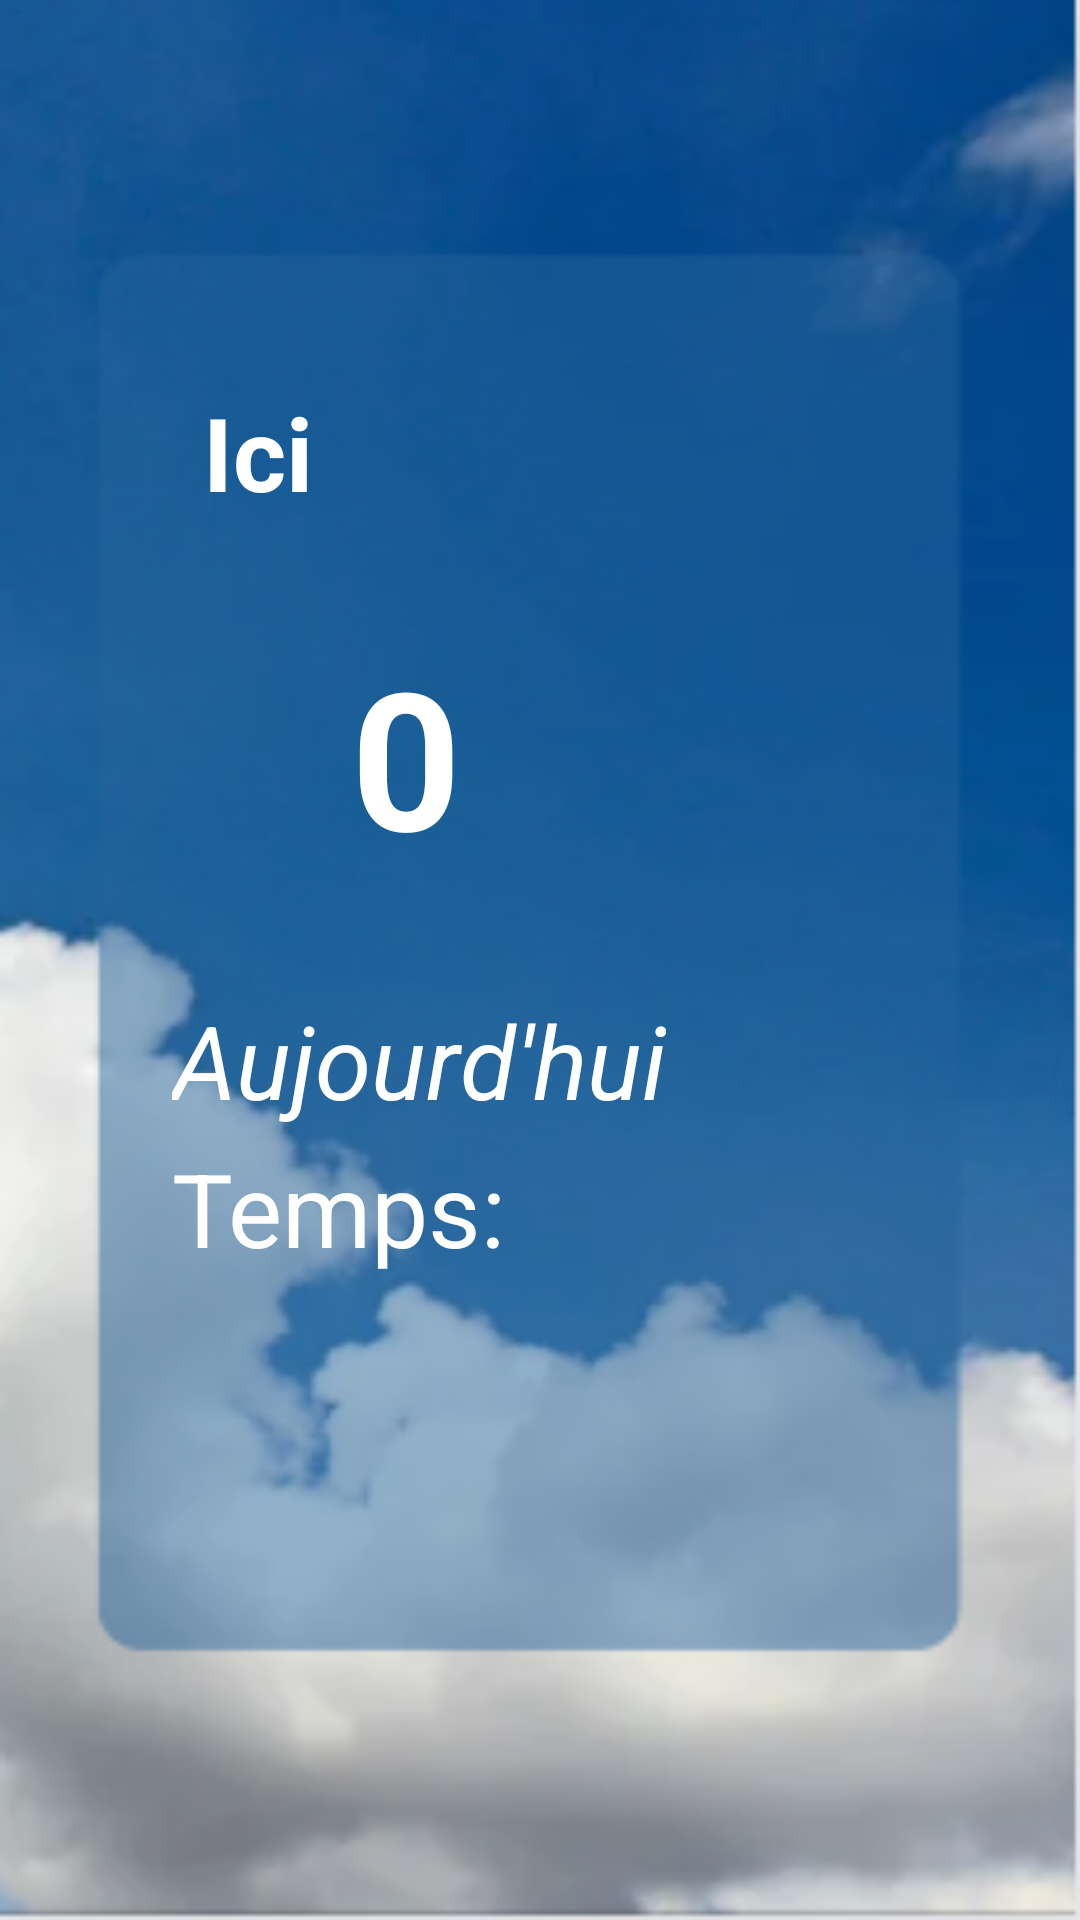

Write the Android layout XML for this screen, with the resource values it uses.
<!-- AndroidManifest.xml: application theme Theme.pingmeteo -->
<!-- res/layout/fragment_home.xml -->
<?xml version="1.0" encoding="utf-8"?>
<androidx.constraintlayout.widget.ConstraintLayout xmlns:android="http://schemas.android.com/apk/res/android"
    xmlns:app="http://schemas.android.com/apk/res-auto"
    xmlns:tools="http://schemas.android.com/tools"
    android:layout_width="match_parent"
    android:layout_height="match_parent"
    android:background="@drawable/fondmeteo"
    tools:context=".Controller.home.HomeFragment">

    <TextView
        android:id="@+id/fragment_home_text_pos"
        android:layout_width="wrap_content"
        android:layout_height="wrap_content"
        android:layout_marginTop="128dp"
        android:text="Ici"
        android:textColor="@color/white"
        android:textSize="34sp"
        android:textStyle="bold"
        app:layout_constraintEnd_toEndOf="parent"
        app:layout_constraintHorizontal_bias="0.209"
        app:layout_constraintStart_toStartOf="parent"
        app:layout_constraintTop_toTopOf="parent" />

    <TextView
        android:id="@+id/fragment_home_text_temp"
        android:layout_width="wrap_content"
        android:layout_height="wrap_content"
        android:layout_marginTop="36dp"
        android:text="0"
        android:textColor="@color/white"
        android:textSize="64sp"
        android:textStyle="bold"
        app:layout_constraintEnd_toEndOf="parent"
        app:layout_constraintHorizontal_bias="0.362"
        app:layout_constraintStart_toStartOf="parent"
        app:layout_constraintTop_toBottomOf="@+id/fragment_home_text_pos" />

    <TextView
        android:id="@+id/fragment_home_text_ajd"
        android:layout_width="wrap_content"
        android:layout_height="wrap_content"
        android:layout_marginTop="36dp"
        android:text="Aujourd'hui"
        android:textColor="@color/white"
        android:textSize="34sp"
        android:textStyle="italic"
        app:layout_constraintEnd_toEndOf="parent"
        app:layout_constraintHorizontal_bias="0.293"
        app:layout_constraintStart_toStartOf="parent"
        app:layout_constraintTop_toBottomOf="@+id/fragment_home_text_temp" />

    <TextView
        android:id="@+id/fragment_home_text_pluietype"
        android:layout_width="wrap_content"
        android:layout_height="wrap_content"
        android:layout_marginTop="4dp"
        android:text="Temps: "
        android:textColor="@color/white"
        android:textIsSelectable="false"
        android:textSize="34sp"
        app:layout_constraintEnd_toEndOf="parent"
        app:layout_constraintHorizontal_bias="0.0"
        app:layout_constraintStart_toStartOf="@+id/fragment_home_text_ajd"
        app:layout_constraintTop_toBottomOf="@+id/fragment_home_text_ajd" />
</androidx.constraintlayout.widget.ConstraintLayout>
<!-- resources referenced by this layout -->
<resources>
  <!-- drawable fondmeteo: png bitmap (drawable, 105777 bytes) -->
  <style name="Theme.pingmeteo" parent="Theme.MaterialComponents.DayNight.DarkActionBar">
          
          <item name="colorPrimary">@color/purple_500</item>
          <item name="colorPrimaryVariant">@color/purple_700</item>
          <item name="colorOnPrimary">@color/white</item>
          
          <item name="colorSecondary">@color/teal_200</item>
          <item name="colorSecondaryVariant">@color/teal_700</item>
          <item name="colorOnSecondary">@color/black</item>
          
          <item name="android:statusBarColor">?attr/colorPrimaryVariant</item>
          
          <item name="windowActionBar">false</item>
          <item name="windowNoTitle">true</item>
      </style>
  <!-- not gathered from this repository: default colours our renderer supplied (Android Studio template values) -->
  <color name="purple_500">#FF6200EE</color>
  <color name="purple_700">#FF3700B3</color>
  <color name="teal_200">#FF03DAC5</color>
  <color name="teal_700">#FF018786</color>
  <color name="black">#FF000000</color>
  <color name="white">#FFFFFFFF</color>
</resources>
